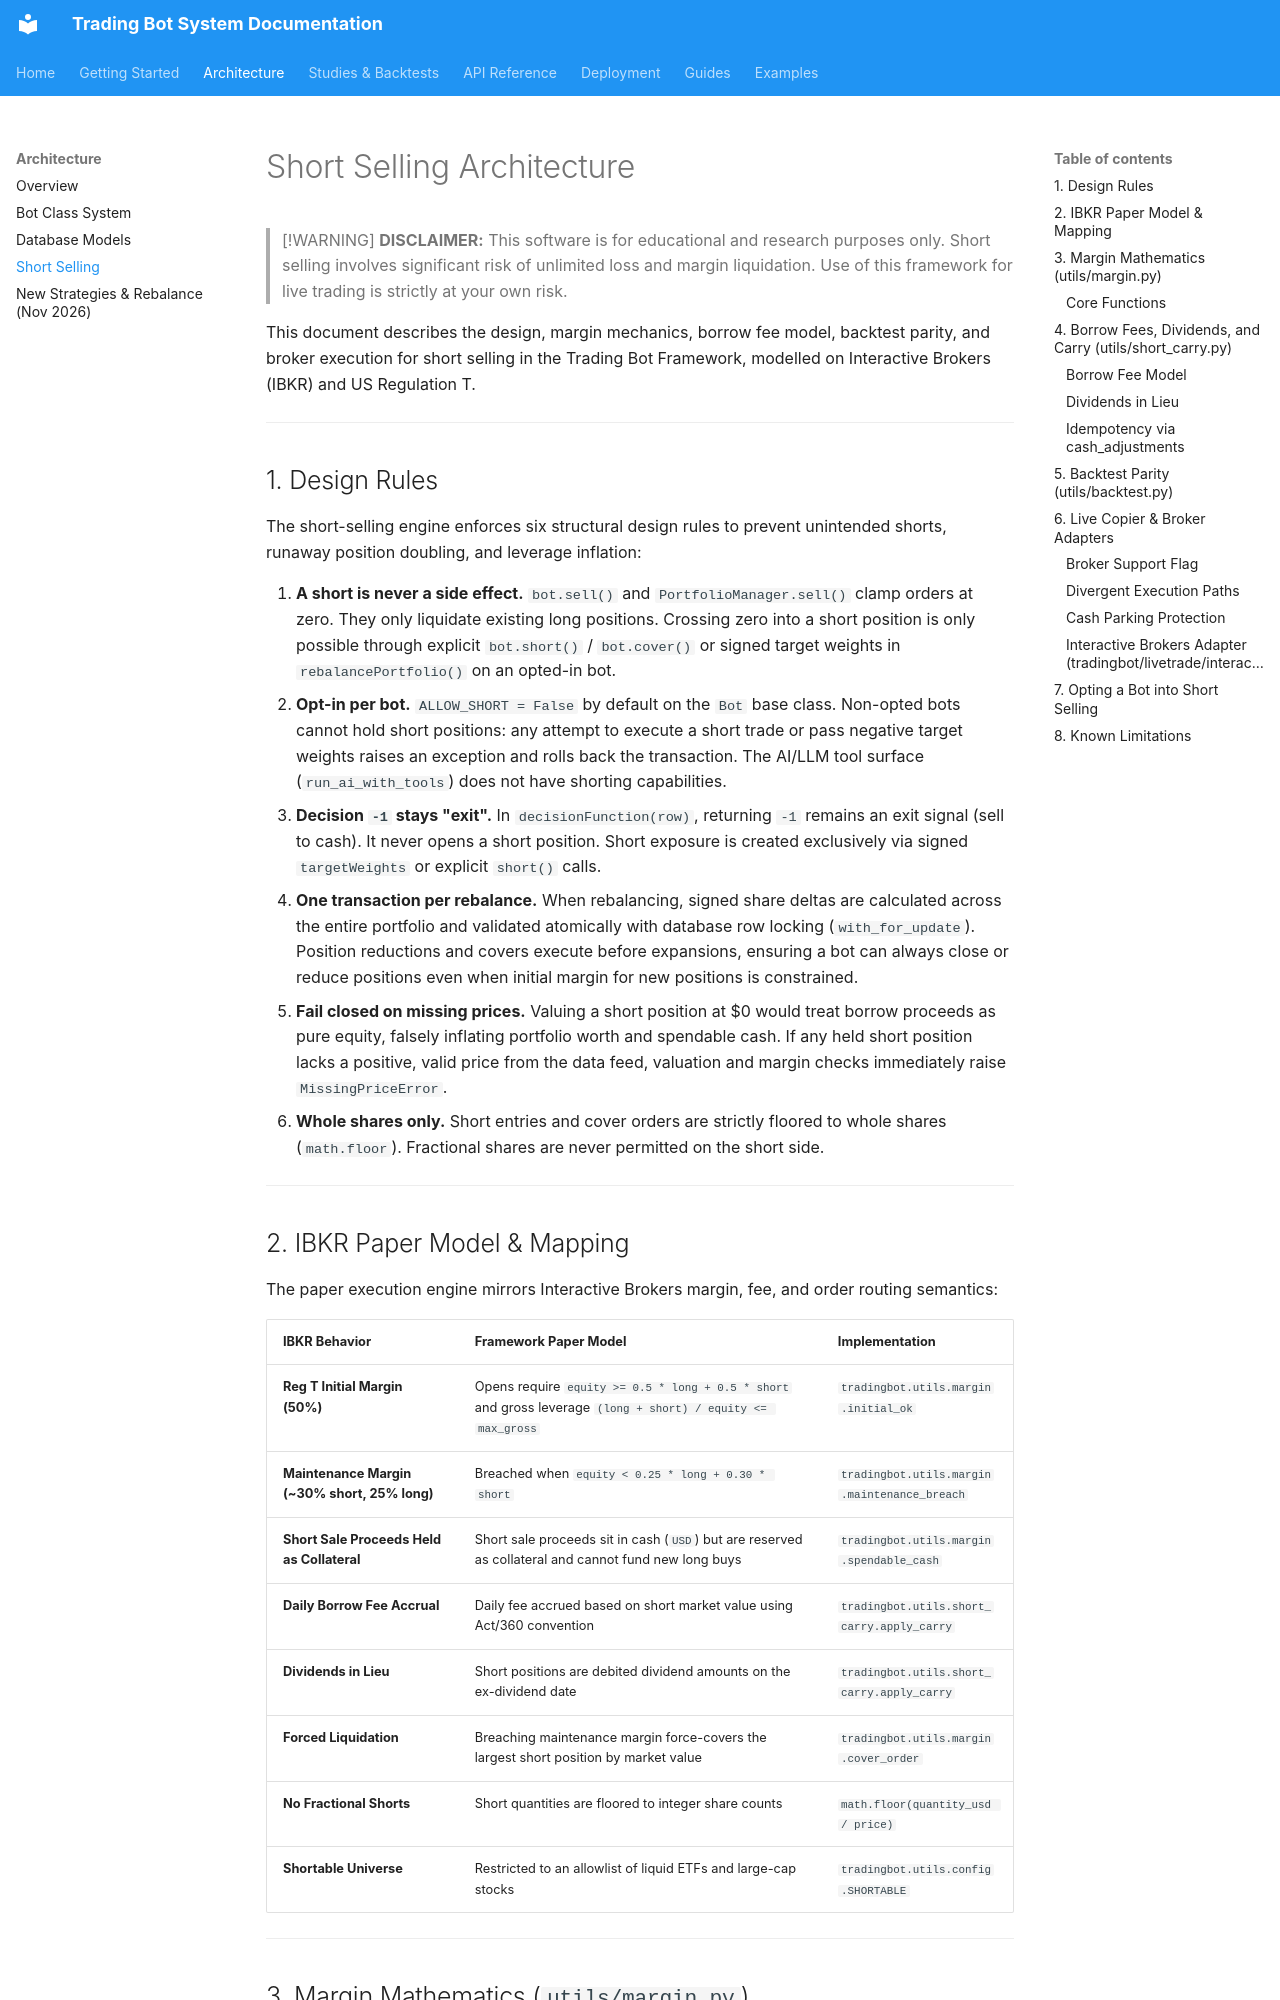

repository: JustinGuese/python_tradingbot_framework · page: architecture/short-selling/index.html · generator: mkdocs

# Short Selling Architecture

> [!WARNING]
> **DISCLAIMER:** This software is for educational and research purposes only. Short selling involves significant risk of unlimited loss and margin liquidation. Use of this framework for live trading is strictly at your own risk.

This document describes the design, margin mechanics, borrow fee model, backtest parity, and broker execution for short selling in the Trading Bot Framework, modelled on Interactive Brokers (IBKR) and US Regulation T.

---

## 1. Design Rules

The short-selling engine enforces six structural design rules to prevent unintended shorts, runaway position doubling, and leverage inflation:

1. **A short is never a side effect.**
   `bot.sell()` and `PortfolioManager.sell()` clamp orders at zero. They only liquidate existing long positions. Crossing zero into a short position is only possible through explicit `bot.short()` / `bot.cover()` or signed target weights in `rebalancePortfolio()` on an opted-in bot.
2. **Opt-in per bot.**
   `ALLOW_SHORT = False` by default on the `Bot` base class. Non-opted bots cannot hold short positions: any attempt to execute a short trade or pass negative target weights raises an exception and rolls back the transaction. The AI/LLM tool surface (`run_ai_with_tools`) does not have shorting capabilities.
3. **Decision `-1` stays "exit".**
   In `decisionFunction(row)`, returning `-1` remains an exit signal (sell to cash). It never opens a short position. Short exposure is created exclusively via signed `targetWeights` or explicit `short()` calls.
4. **One transaction per rebalance.**
   When rebalancing, signed share deltas are calculated across the entire portfolio and validated atomically with database row locking (`with_for_update`). Position reductions and covers execute before expansions, ensuring a bot can always close or reduce positions even when initial margin for new positions is constrained.
5. **Fail closed on missing prices.**
   Valuing a short position at $0 would treat borrow proceeds as pure equity, falsely inflating portfolio worth and spendable cash. If any held short position lacks a positive, valid price from the data feed, valuation and margin checks immediately raise `MissingPriceError`.
6. **Whole shares only.**
   Short entries and cover orders are strictly floored to whole shares (`math.floor`). Fractional shares are never permitted on the short side.

---
